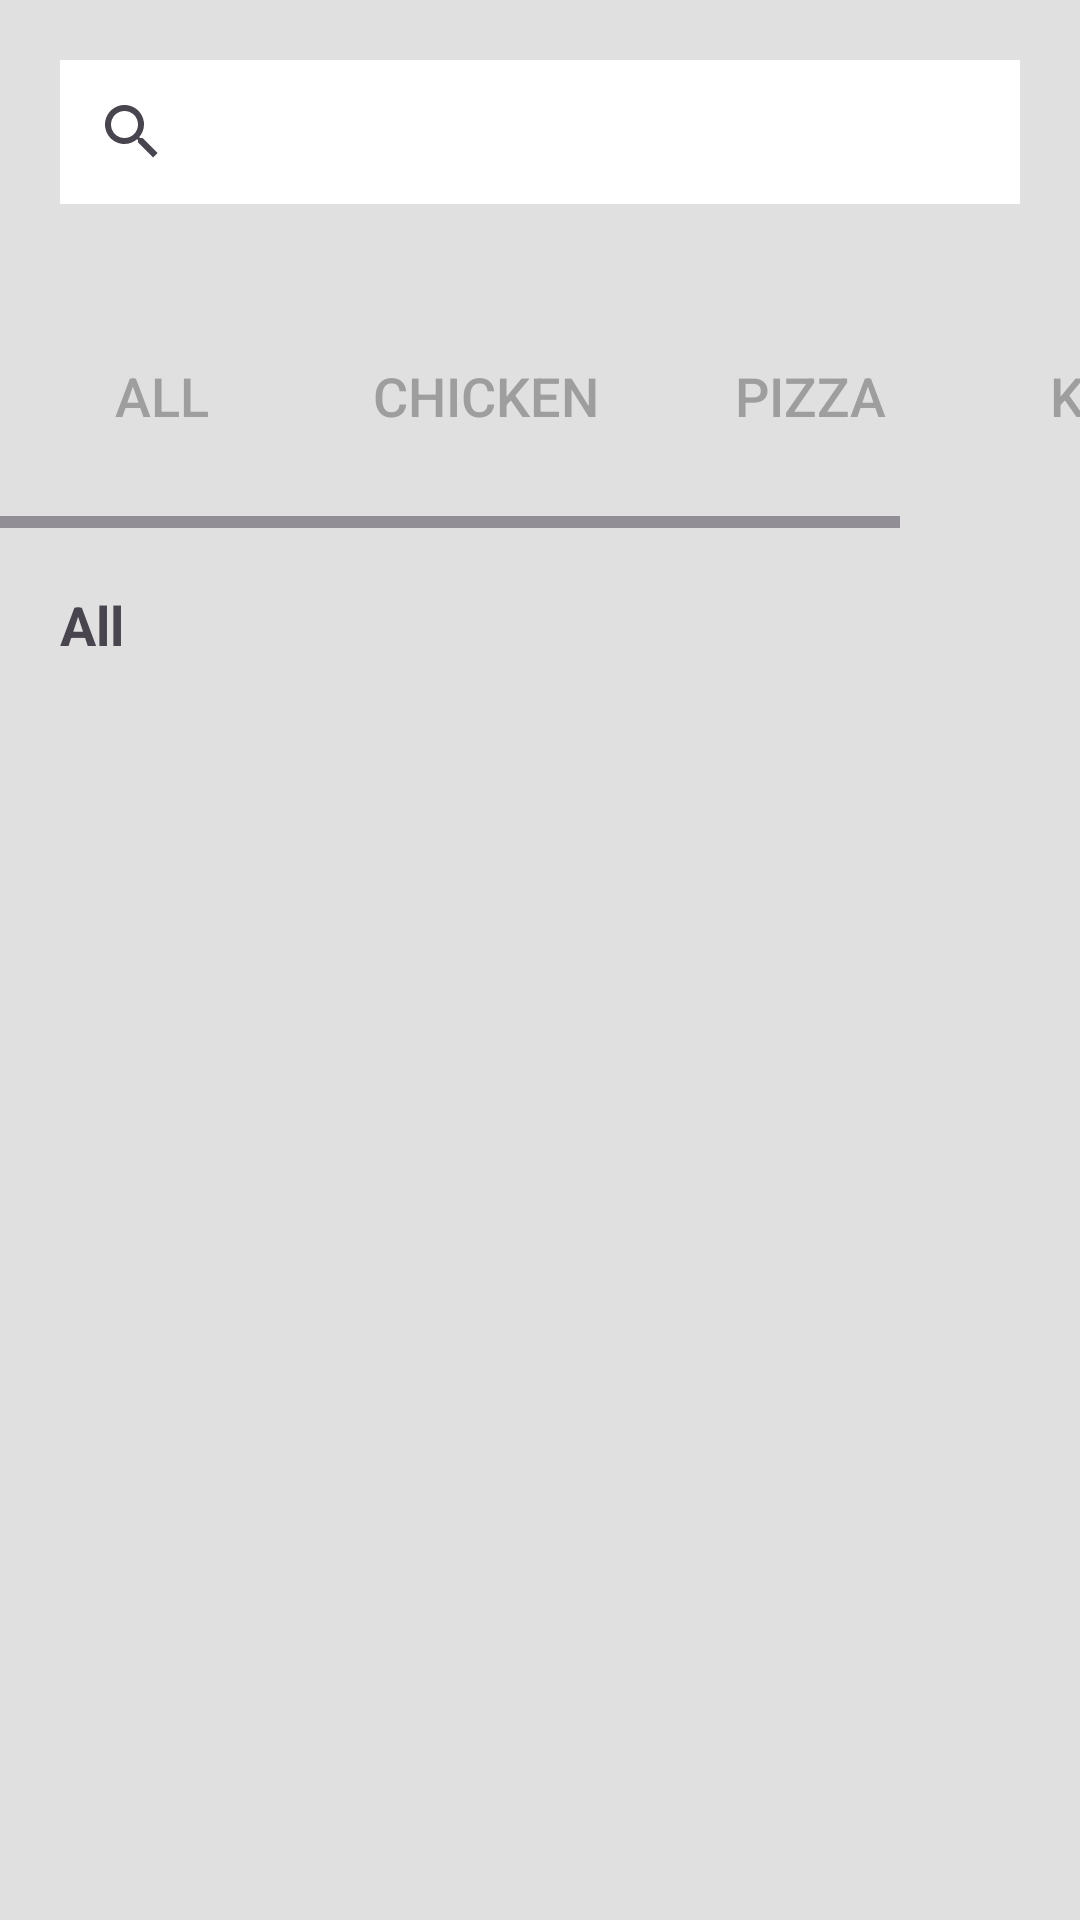

Layout XML and referenced resources for this Android screen:
<!-- AndroidManifest.xml: application theme Theme.AppDePizzaria1 -->
<!-- res/layout/activity_main.xml -->
<?xml version="1.0" encoding="utf-8"?>
<LinearLayout xmlns:android="http://schemas.android.com/apk/res/android"
    xmlns:app="http://schemas.android.com/apk/res-auto"
    xmlns:tools="http://schemas.android.com/tools"
    android:id="@+id/main"
    android:layout_width="match_parent"
    android:layout_height="match_parent"
    android:orientation="vertical"
    android:background="@color/light_gray"
    tools:context=".MainActivity">

    <SearchView
        android:layout_width="match_parent"
        android:layout_height="wrap_content"
        android:queryHint="Search"
        android:background="@color/white"
        android:layout_margin="20dp"/>

    <LinearLayout
        android:layout_width="match_parent"
        android:layout_height="wrap_content"
        android:orientation="vertical">

        <HorizontalScrollView
            android:layout_width="match_parent"
            android:layout_height="match_parent"
            android:fillViewport="true">

            <LinearLayout
                android:layout_width="match_parent"
                android:layout_height="wrap_content"
                android:orientation="horizontal">

                <androidx.appcompat.widget.AppCompatButton
                    android:id="@+id/btAll"
                    android:layout_width="wrap_content"
                    android:layout_height="wrap_content"
                    android:text="All"
                    android:textColor="@color/dark_gray"
                    android:textSize="18sp"
                    android:background="@drawable/bg_button_disabled"
                    android:layout_marginTop="20dp"
                    android:layout_marginHorizontal="10dp"
                    android:layout_marginBottom="20dp"/>

                <androidx.appcompat.widget.AppCompatButton
                    android:id="@+id/btChicken"
                    android:layout_width="wrap_content"
                    android:layout_height="wrap_content"
                    android:text="Chicken"
                    android:textColor="@color/dark_gray"
                    android:textSize="18sp"
                    android:background="@drawable/bg_button_disabled"
                    android:layout_marginTop="20dp"
                    android:layout_marginHorizontal="10dp"
                    android:layout_marginBottom="20dp"/>


                <androidx.appcompat.widget.AppCompatButton
                    android:id="@+id/btPizza"
                    android:layout_width="wrap_content"
                    android:layout_height="wrap_content"
                    android:layout_marginHorizontal="10dp"
                    android:layout_marginTop="20dp"
                    android:layout_marginBottom="20dp"
                    android:background="@drawable/bg_button_disabled"
                    android:text="Pizza"
                    android:textColor="@color/dark_gray"
                    android:textSize="18sp" />

                <androidx.appcompat.widget.AppCompatButton
                    android:id="@+id/btKebab"
                    android:layout_width="wrap_content"
                    android:layout_height="wrap_content"
                    android:text="Kebab"
                    android:textColor="@color/dark_gray"
                    android:textSize="18sp"
                    android:background="@drawable/bg_button_disabled"
                    android:layout_marginTop="20dp"
                    android:layout_marginHorizontal="10dp"
                    android:layout_marginBottom="20dp"/>




            </LinearLayout>
        </HorizontalScrollView>

    </LinearLayout>


    <TextView
        android:id="@+id/txtListTitle"
        android:layout_width="match_parent"
        android:layout_height="wrap_content"
        android:text="All"
        android:textSize="18sp"
        android:textStyle="bold"
        android:layout_margin="20dp"/>

    <androidx.recyclerview.widget.RecyclerView
        android:id="@+id/recyclerViewProducts"
        android:layout_width="match_parent"
        android:layout_height="wrap_content"
        android:visibility="invisible"/>

</LinearLayout>
<!-- resources referenced by this layout -->
<resources>
  <color name="dark_gray">#9E9E9E</color>
  <color name="light_gray">#E0E0E0</color>
  <color name="white">#FFFFFFFF</color>
  <style name="Theme.AppDePizzaria1" parent="Base.Theme.AppDePizzaria1" />
  <style name="Base.Theme.AppDePizzaria1" parent="Theme.Material3.DayNight.NoActionBar">
          
          
      </style>
</resources>
